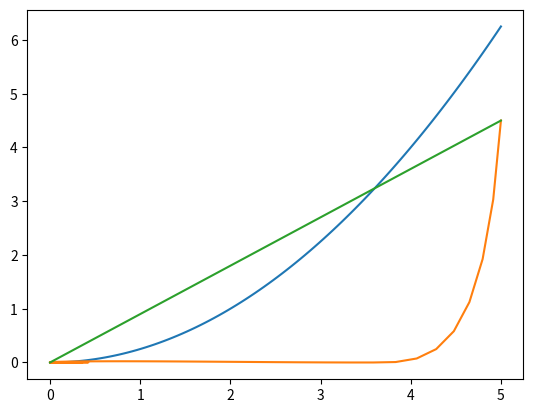

The script that saved this image:
import numpy as np
from scipy.optimize import minimize
import matplotlib.pyplot as plt


def is_pos_def(x):
  return np.all(np.linalg.eigvals(x) > 0)


def traj_adapt(traj_d, start, goal, norm):
  '''
  :param traj: (T, n)
  :param start: (n,)
  :param goal: (n,)
  :param norm: (T,T) --> assert positive definite
  :return: adapted trajectory (T,n)
  '''
  assert is_pos_def(norm), "norm is not positive definite"

  fun = lambda traj: ((traj_d - traj).T.dot(norm)).dot(traj_d - traj)
  cons = ({'type': 'eq', 'fun': lambda traj: traj[0] - start},
          {'type': 'eq', 'fun': lambda traj: traj[-1] - goal})

  # let's assume the trajectory must not be negative
  bnds=((0, None),)*T

  return minimize(fun, x0=np.zeros(shape=(T)), method='SLSQP', bounds=bnds, constraints=cons)



def finite_dif_matrix(size):
  '''
   finite differencing matrix
  :param size: size of the quadratic matrix
  :return: numpy array -> shape=(size, size)
   '''
  return 2 * np.diag(np.ones([size])) + np.diag(-np.ones([size - 1]), k=1) + np.diag(-np.ones([size - 1]), k=-1)



T = 100
dim = 2

""" generate 2d example trajectory """
x = np.linspace(start=0, stop=5, num=T)
old_traj = 0.25* x ** 2
traj_d = np.asarray([x, old_traj]).T

start = [0,0]
goal = [5,4.5]
K = finite_dif_matrix(T)
M = np.transpose(K).dot(K)

new_traj_y=traj_adapt(traj_d[:,1], start[1], goal[1], M)
new_traj_x=traj_adapt(traj_d[:,0], start[0], goal[0], M)
print(new_traj_x)
print(new_traj_y)

plt.plot(x, old_traj)
plt.plot(new_traj_x.x, new_traj_y.x)
plt.plot([start[0], goal[0]], [start[1], goal[1]])
plt.show()
